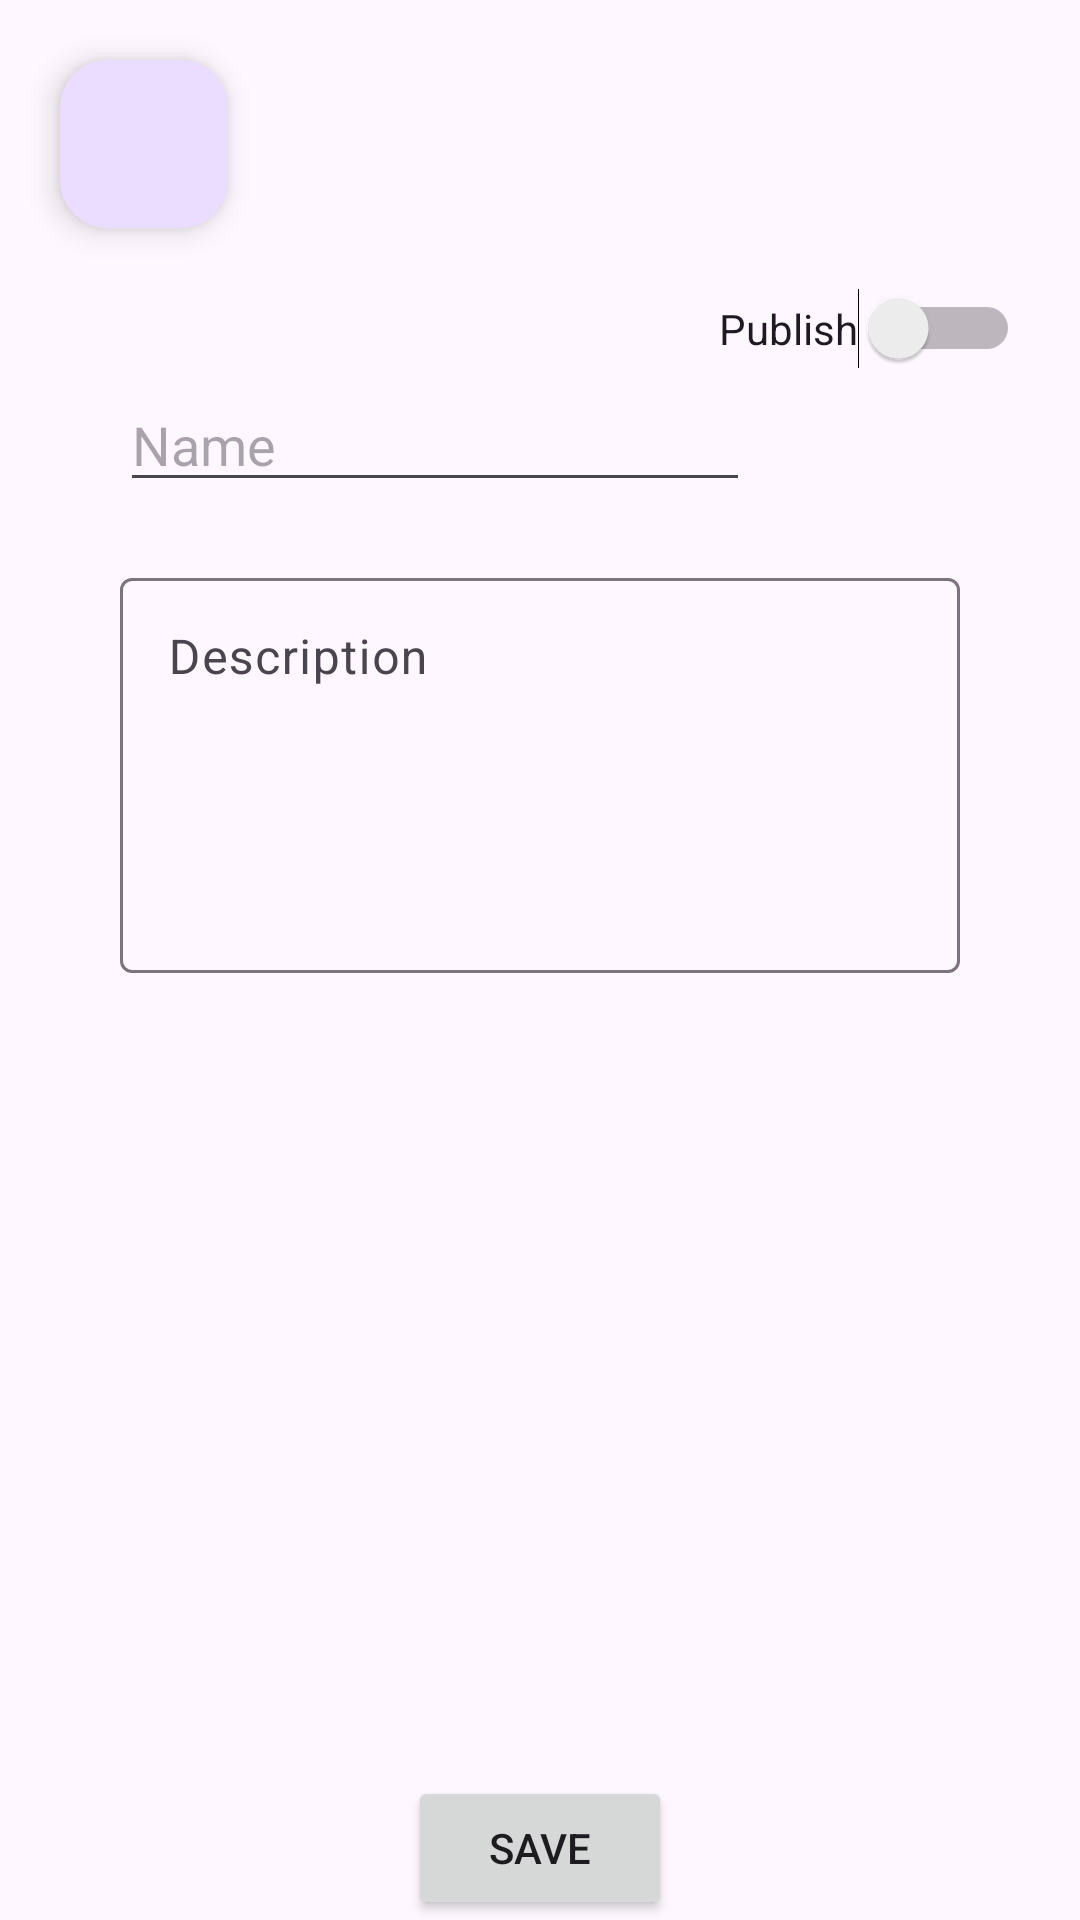

Reconstruct the res/layout file that produces this screen, plus the resources it refers to.
<!-- AndroidManifest.xml: application theme Theme.AndroidExam2 -->
<!-- res/layout/activity_create_place.xml -->
<?xml version="1.0" encoding="utf-8"?>
<androidx.constraintlayout.widget.ConstraintLayout xmlns:android="http://schemas.android.com/apk/res/android"
    xmlns:app="http://schemas.android.com/apk/res-auto"
    xmlns:tools="http://schemas.android.com/tools"
    android:layout_width="match_parent"
    android:layout_height="match_parent"
    tools:context=".CreatePlaceActivity">

    <Switch
        android:id="@+id/publishedSwitch"
        android:layout_width="wrap_content"
        android:layout_height="wrap_content"
        android:layout_marginTop="20dp"
        android:layout_marginEnd="20dp"
        android:text="Publish"
        app:layout_constraintEnd_toEndOf="parent"
        app:layout_constraintTop_toBottomOf="@+id/backCreatPlaceFloatingActionButton" />

    <EditText
        android:id="@+id/placeNameEditText"
        android:layout_width="wrap_content"
        android:layout_height="wrap_content"
        android:layout_marginStart="40dp"
        android:layout_marginTop="50dp"
        android:ems="10"
        android:hint="Name"
        android:inputType="text"
        app:layout_constraintStart_toStartOf="parent"
        app:layout_constraintTop_toBottomOf="@+id/backCreatPlaceFloatingActionButton" />

    <com.google.android.material.textfield.TextInputLayout
        android:id="@+id/textInputLayout"
        android:layout_width="0dp"
        android:layout_height="wrap_content"
        android:layout_marginStart="40dp"
        android:layout_marginTop="20dp"
        android:layout_marginEnd="40dp"
        app:layout_constraintEnd_toEndOf="parent"
        app:layout_constraintStart_toStartOf="parent"
        app:layout_constraintTop_toBottomOf="@+id/placeNameEditText">

        <com.google.android.material.textfield.TextInputEditText
            android:id="@+id/descriptionEditText"
            android:layout_width="match_parent"
            android:layout_height="wrap_content"
            android:layout_marginStart="0dp"
            android:layout_marginTop="66dp"
            android:gravity="start|top"
            android:hint="Description"
            android:lines="5" />
    </com.google.android.material.textfield.TextInputLayout>

    <Button
        android:id="@+id/savePlaceButton"
        android:layout_width="wrap_content"
        android:layout_height="wrap_content"
        android:text="@string/save"
        app:layout_constraintBottom_toBottomOf="parent"
        app:layout_constraintEnd_toEndOf="parent"
        app:layout_constraintStart_toStartOf="parent" />

    <com.google.android.material.floatingactionbutton.FloatingActionButton
        android:id="@+id/backCreatPlaceFloatingActionButton"
        android:layout_width="wrap_content"
        android:layout_height="wrap_content"
        android:layout_marginStart="20dp"
        android:layout_marginTop="20dp"
        android:clickable="true"
        app:layout_constraintStart_toStartOf="parent"
        app:layout_constraintTop_toTopOf="parent"
        app:srcCompat="@drawable/baseline_arrow_back_ios_24" />

    <ImageView
        android:id="@+id/placeImageView"
        android:layout_width="0dp"
        android:layout_height="0dp"
        android:layout_marginStart="40dp"
        android:layout_marginTop="40dp"
        android:layout_marginEnd="40dp"
        android:layout_marginBottom="40dp"
        app:layout_constraintBottom_toTopOf="@+id/savePlaceButton"
        app:layout_constraintEnd_toEndOf="parent"
        app:layout_constraintStart_toStartOf="parent"
        app:layout_constraintTop_toBottomOf="@+id/textInputLayout"
        app:srcCompat="@drawable/baseline_image_24" />

</androidx.constraintlayout.widget.ConstraintLayout>
<!-- resources referenced by this layout -->
<resources>
  <string name="save">Save</string>
  <style name="Theme.AndroidExam2" parent="Base.Theme.AndroidExam2" />
  <style name="Base.Theme.AndroidExam2" parent="Theme.Material3.DayNight.NoActionBar">
          
          
      </style>
</resources>
